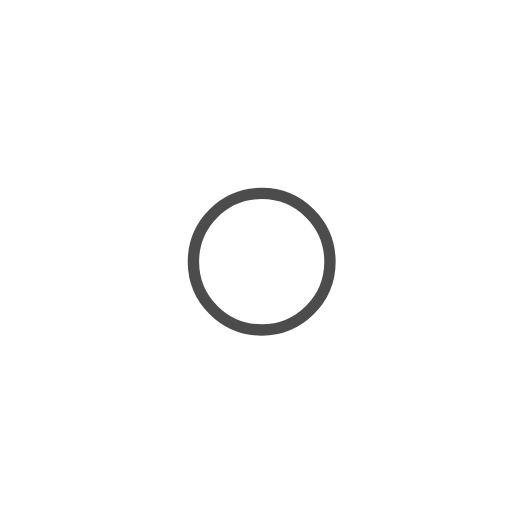
t = 0.00 s
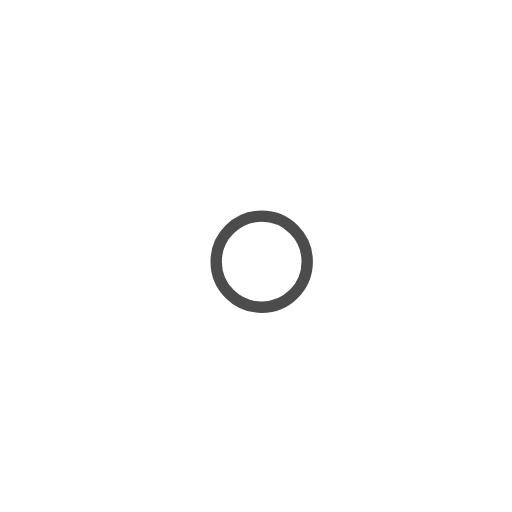
t = 1.00 s
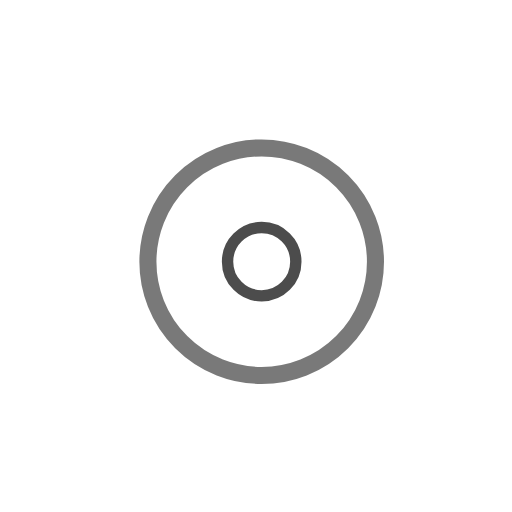
t = 2.25 s
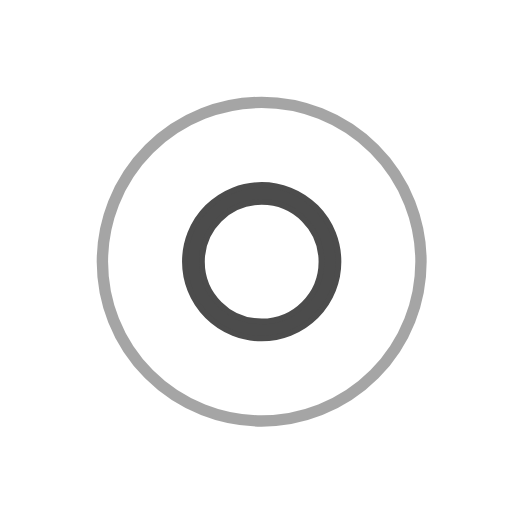
t = 3.00 s
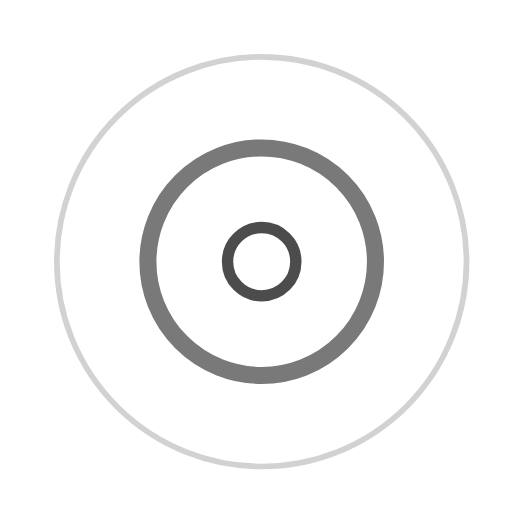
t = 3.75 s
t = 5.25 s: frame unchanged from t = 3.75 s, image omitted

The animated SVG that drew these frames (rendered in a browser with its animation timeline set to each time). Animation: 7 SMIL elements (animate=7); one cycle of 6.00 s, repeats indefinitely.

<!-- By Sam Herbert (@sherb), for everyone. More @ http://goo.gl/7AJzbL -->
<svg width="45" height="45" viewBox="0 0 45 45" xmlns="http://www.w3.org/2000/svg" stroke="#4c4c4c">
    <g fill="none" fill-rule="evenodd" transform="translate(1 1)" stroke-width="1">
        <circle cx="22" cy="22" r="6" stroke-opacity="0">
            <animate attributeName="r"
                 begin="1.5s" dur="3s"
                 values="6;22"
                 calcMode="linear"
                 repeatCount="indefinite" />
            <animate attributeName="stroke-opacity"
                 begin="1.5s" dur="3s"
                 values="1;0" calcMode="linear"
                 repeatCount="indefinite" />
            <animate attributeName="stroke-width"
                 begin="1.5s" dur="3s"
                 values="2;0" calcMode="linear"
                 repeatCount="indefinite" />
        </circle>
        <circle cx="22" cy="22" r="6" stroke-opacity="0">
            <animate attributeName="r"
                 begin="3s" dur="3s"
                 values="6;22"
                 calcMode="linear"
                 repeatCount="indefinite" />
            <animate attributeName="stroke-opacity"
                 begin="3s" dur="3s"
                 values="1;0" calcMode="linear"
                 repeatCount="indefinite" />
            <animate attributeName="stroke-width"
                 begin="3s" dur="3s"
                 values="2;0" calcMode="linear"
                 repeatCount="indefinite" />
        </circle>
        <circle cx="22" cy="22" r="8">
            <animate attributeName="r"
                 begin="0s" dur="1.5s"
                 values="6;1;2;3;4;5;6"
                 calcMode="linear"
                 repeatCount="indefinite" />
        </circle>
    </g>
</svg>
